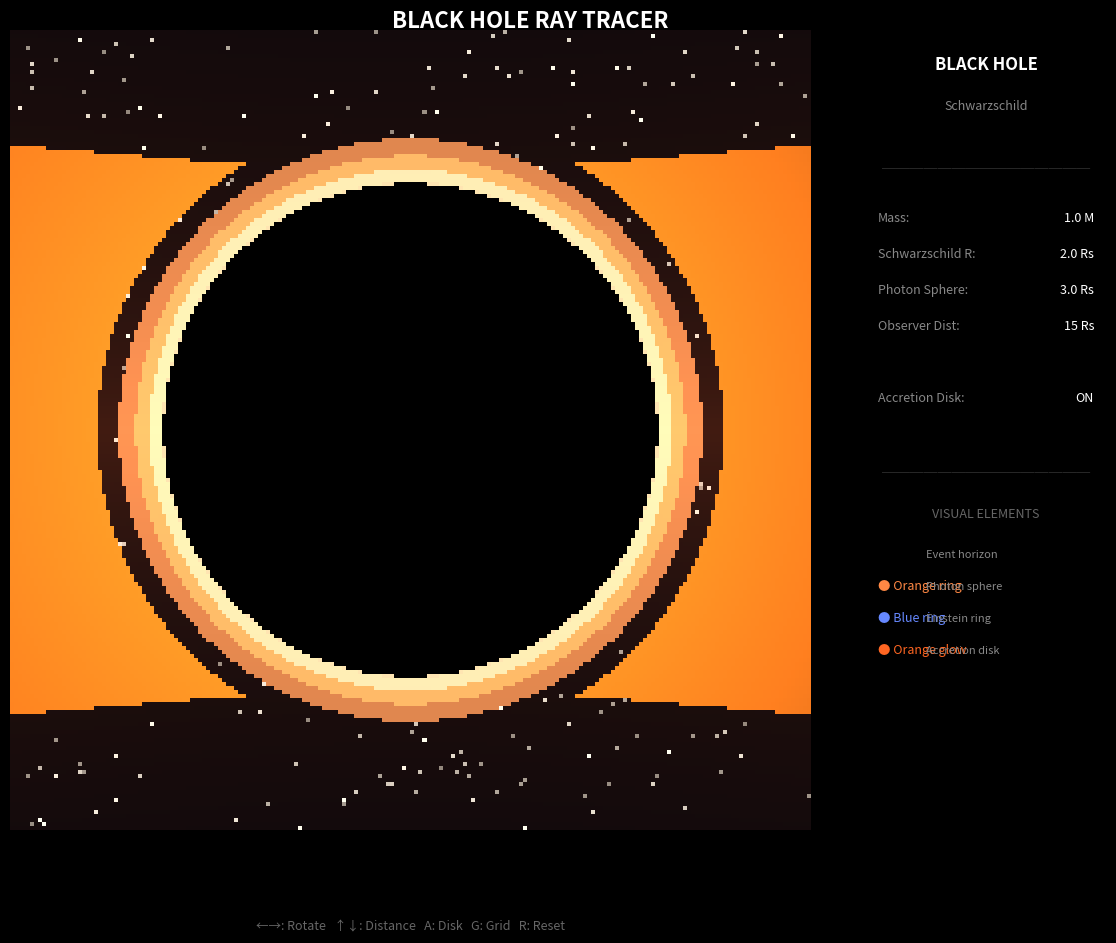

Write the Python code that produced this figure.
"""
Black Hole Ray Tracer
=====================

Visualize gravitational lensing around a Schwarzschild black hole.
Watch how light bends as it passes near the event horizon, creating
stunning visual effects like Einstein rings and the photon sphere.

Physics:
- Schwarzschild metric: ds² = -(1-rs/r)dt² + (1-rs/r)⁻¹dr² + r²dΩ²
- Null geodesics for photon paths
- Photon sphere at r = 1.5 rs
- Event horizon at r = rs (Schwarzschild radius)

Features:
- Real-time ray tracing
- Background starfield distortion
- Accretion disk (optional)
- Einstein ring visualization
- Adjustable observer distance

Controls:
    ←/→     - Rotate view
    ↑/↓     - Move closer/further
    A       - Toggle accretion disk
    G       - Toggle grid background
    R       - Reset view
    Q/ESC   - Quit

Run:
    python raytracer.py
"""

import sys
sys.path.append('..')

import numpy as np
import matplotlib.pyplot as plt
from matplotlib.animation import FuncAnimation
from scipy.integrate import odeint


# =============================================================================
# BLACK HOLE PHYSICS
# =============================================================================

class SchwarzschildBlackHole:
    """
    Schwarzschild (non-rotating) black hole.

    In geometric units where G = c = 1:
    - Schwarzschild radius rs = 2M
    - Photon sphere at r = 3M = 1.5 rs
    - Event horizon at r = 2M = rs
    """

    def __init__(self, mass=1.0):
        """
        Initialize black hole.

        Args:
            mass: Mass in geometric units (rs = 2*mass)
        """
        self.mass = mass
        self.rs = 2 * mass  # Schwarzschild radius
        self.r_photon = 1.5 * self.rs  # Photon sphere

    def metric_coefficient(self, r):
        """
        Metric coefficient g_tt = -(1 - rs/r)

        Also equals 1/g_rr
        """
        return 1 - self.rs / r

    def effective_potential(self, r, L):
        """
        Effective potential for photon with angular momentum L.

        V_eff = (1 - rs/r)(L²/r²)
        """
        return (1 - self.rs/r) * L**2 / r**2

    def geodesic_equations(self, state, phi, b):
        """
        Geodesic equations for a photon in the equatorial plane.

        We use phi as the affine parameter instead of proper time.
        State = [r, dr/dphi]

        For a photon: b = L/E is the impact parameter

        The equation of motion is:
        (dr/dphi)² = r⁴/b² - r²(1 - rs/r)

        Differentiate to get:
        d²r/dphi² = 2r³/b² - r(1 - rs/r) - rs*r/2
        """
        r, dr_dphi = state

        if r < self.rs * 1.01:  # Fell into black hole
            return [0, 0]

        # Second derivative
        d2r_dphi2 = (2 * r**3 / b**2 - r * (1 - self.rs/r)
                    - self.rs * r / 2 + self.rs * r / (2*(1 - self.rs/r)))

        return [dr_dphi, d2r_dphi2]

    def trace_ray(self, r0, theta0, n_points=500, max_phi=4*np.pi):
        """
        Trace a ray from the observer.

        Args:
            r0: Starting radius (observer distance)
            theta0: Initial angle from radial direction
            n_points: Number of integration points
            max_phi: Maximum azimuthal angle to trace

        Returns:
            Array of (r, phi) points along the geodesic
        """
        # Impact parameter: b = r * sin(theta) for distant observer
        b = r0 * np.sin(theta0)

        if abs(b) < 1e-10:  # Radial trajectory
            return np.array([[r0, 0], [self.rs, 0]])

        # Critical impact parameter (photon sphere)
        b_crit = self.r_photon * np.sqrt(3)

        # Initial dr/dphi
        # From: (dr/dphi)² = r⁴/b² - r²(1 - rs/r)
        dr_dphi_sq = r0**4/b**2 - r0**2*(1 - self.rs/r0)

        if dr_dphi_sq < 0:
            return None  # Invalid trajectory

        # Direction: moving towards black hole initially if theta > 90°
        dr_dphi = -np.sqrt(dr_dphi_sq) * np.sign(np.cos(theta0))

        # Integrate
        phi = np.linspace(0, max_phi, n_points)
        try:
            solution = odeint(self.geodesic_equations, [r0, dr_dphi], phi, args=(b,))
        except:
            return None

        r = solution[:, 0]

        # Truncate at event horizon
        valid = r > self.rs * 1.01
        if not np.any(valid):
            return None

        last_valid = np.where(valid)[0][-1]
        return np.column_stack([r[:last_valid+1], phi[:last_valid+1]])


class RayTracer:
    """
    Ray tracer for black hole visualization.
    """

    def __init__(self, bh, observer_distance=20, resolution=150):
        """
        Initialize ray tracer.

        Args:
            bh: SchwarzschildBlackHole instance
            observer_distance: Distance from black hole (in rs units)
            resolution: Image resolution (pixels per side)
        """
        self.bh = bh
        self.observer_distance = observer_distance
        self.resolution = resolution

        # Background (stars or grid)
        self.background_type = 'stars'
        self.show_disk = False

        # Generate background
        self._generate_starfield()

    def _generate_starfield(self, n_stars=2000):
        """Generate random background star positions."""
        np.random.seed(42)
        self.star_phi = np.random.uniform(0, 2*np.pi, n_stars)
        self.star_theta = np.arccos(np.random.uniform(-1, 1, n_stars))
        self.star_brightness = np.random.uniform(0.3, 1.0, n_stars)

    def render_frame(self):
        """
        Render a single frame.

        Returns image array.
        """
        res = self.resolution
        image = np.zeros((res, res, 3))

        # Field of view
        fov = np.pi / 4  # 45 degrees

        # For each pixel, trace a ray
        for i in range(res):
            for j in range(res):
                # Pixel coordinates to angles
                x = (j - res/2) / res * fov
                y = (i - res/2) / res * fov

                # Angle from line of sight
                theta = np.sqrt(x**2 + y**2)
                if theta < 1e-10:
                    theta = 1e-10

                # Trace ray
                color = self._trace_pixel_ray(theta, np.arctan2(y, x))
                image[i, j] = color

        return image

    def _trace_pixel_ray(self, theta, phi_dir):
        """
        Trace a single ray and determine its color.

        Args:
            theta: Angle from line of sight
            phi_dir: Direction in image plane

        Returns:
            RGB color tuple
        """
        r0 = self.observer_distance
        bh = self.bh

        # Impact parameter
        b = r0 * np.sin(theta)

        # Critical impact parameter
        b_crit = 3 * np.sqrt(3) * bh.mass

        # Check if ray falls into black hole
        if abs(b) < b_crit:
            # Check more precisely
            trajectory = bh.trace_ray(r0, theta)
            if trajectory is None or np.min(trajectory[:, 0]) < bh.rs * 1.1:
                # Fell into black hole - black
                return (0, 0, 0)

        # Calculate deflection angle using weak-field approximation
        # δ ≈ 4M/b for b >> rs (Einstein angle)
        if abs(b) > bh.rs:
            deflection = 4 * bh.mass / b
        else:
            deflection = np.pi  # Strong deflection

        # Find background direction
        # The ray came from direction theta + deflection
        final_theta = theta + deflection
        final_phi = phi_dir

        # Accretion disk check
        if self.show_disk:
            # Simple disk model: flat disk in equatorial plane
            disk_inner = 3 * bh.rs
            disk_outer = 10 * bh.rs

            # Check if ray intersects disk (very approximate)
            if abs(deflection) > 0.1 and abs(b) < disk_outer and abs(b) > disk_inner:
                # Disk color based on radius (temperature)
                temp_factor = 1 - (abs(b) - disk_inner) / (disk_outer - disk_inner)
                return (1.0, 0.8 * temp_factor, 0.3 * temp_factor)

        # Background color
        if self.background_type == 'stars':
            return self._starfield_color(final_theta, final_phi)
        else:
            return self._grid_color(final_theta, final_phi)

    def _starfield_color(self, theta, phi):
        """Get color from starfield at given direction."""
        # Check if any star is near this direction
        for i in range(len(self.star_phi)):
            # Angular distance
            d_phi = abs(phi - self.star_phi[i])
            d_theta = abs(theta - self.star_theta[i])

            if d_phi > np.pi:
                d_phi = 2*np.pi - d_phi

            if d_theta < 0.05 and d_phi < 0.05:
                b = self.star_brightness[i]
                return (b, b, b * 0.9)

        # Dark background
        return (0.01, 0.01, 0.02)

    def _grid_color(self, theta, phi):
        """Get color from grid pattern."""
        # Create a grid pattern on celestial sphere
        grid_spacing = np.pi / 8

        phi_line = abs(phi % grid_spacing) < 0.03
        theta_line = abs(theta % grid_spacing) < 0.03

        if phi_line or theta_line:
            return (0.3, 0.3, 0.4)
        else:
            return (0.05, 0.05, 0.08)


def fast_render(bh, observer_distance, resolution=200, show_disk=False):
    """
    Fast rendering using vectorized operations.

    This is an approximation for interactive visualization.
    Includes: black hole shadow, photon ring, Einstein ring,
    gravitationally lensed starfield, and accretion disk.
    """
    res = resolution
    fov = np.pi / 3

    # Create coordinate grids
    x = np.linspace(-fov/2, fov/2, res)
    y = np.linspace(-fov/2, fov/2, res)
    X, Y = np.meshgrid(x, y)

    # Angle from line of sight
    theta = np.sqrt(X**2 + Y**2)
    phi = np.arctan2(Y, X)

    # Impact parameter
    b = observer_distance * np.sin(np.clip(theta, 1e-10, np.pi/2))

    # Critical impact parameter (photon sphere capture)
    b_crit = 3 * np.sqrt(3) * bh.mass

    # Initialize image with dark space background
    image = np.zeros((res, res, 3))
    image[:, :] = [0.02, 0.02, 0.04]  # Very dark blue

    # Black hole shadow (rays captured by event horizon)
    shadow = np.abs(b) < b_crit * 0.92
    image[shadow] = [0, 0, 0]  # Pure black

    # Photon ring (light orbiting near photon sphere)
    # Multiple rings due to light orbiting multiple times
    ring1 = (np.abs(b) > b_crit * 0.92) & (np.abs(b) < b_crit * 0.97)
    ring2 = (np.abs(b) > b_crit * 0.97) & (np.abs(b) < b_crit * 1.02)
    ring3 = (np.abs(b) > b_crit * 1.02) & (np.abs(b) < b_crit * 1.08)

    image[ring1] = [1.0, 0.9, 0.7]   # Bright inner ring
    image[ring2] = [1.0, 0.7, 0.4]   # Middle ring
    image[ring3] = [0.8, 0.5, 0.3]   # Outer ring

    # Deflection for remaining rays
    outside = np.abs(b) >= b_crit * 1.08
    deflection = np.zeros_like(b)
    deflection[outside] = 4 * bh.mass / np.maximum(b[outside], 0.01)

    # Einstein ring effect (strong lensing region)
    einstein_ring = (deflection > 0.8) & (deflection < 2.0) & outside
    intensity = 1.0 - np.abs(deflection - 1.4) / 0.6
    intensity = np.clip(intensity, 0, 1)
    image[einstein_ring, 0] = 0.4 + 0.4 * intensity[einstein_ring]
    image[einstein_ring, 1] = 0.5 + 0.4 * intensity[einstein_ring]
    image[einstein_ring, 2] = 0.8 + 0.2 * intensity[einstein_ring]

    # Lensed background stars
    np.random.seed(42)
    star_field = np.random.random((res, res))

    # Stars appear brighter near the photon sphere due to lensing magnification
    magnification = 1.0 / (1.0 + deflection * 0.5)
    star_threshold = 0.015 * magnification

    stars = (star_field < star_threshold) & outside & ~einstein_ring
    star_brightness = np.random.random((res, res)) * 0.5 + 0.5
    image[stars, 0] = star_brightness[stars]
    image[stars, 1] = star_brightness[stars]
    image[stars, 2] = star_brightness[stars] * 0.95

    # Accretion disk with Doppler beaming
    if show_disk:
        disk_r = np.abs(b)
        disk_inner = 3 * bh.rs
        disk_outer = 12 * bh.rs

        # Disk is in equatorial plane - visible where |Y| is small
        disk_thickness = 0.3 + 0.2 * (disk_r / disk_outer)
        in_disk = (disk_r > disk_inner) & (disk_r < disk_outer) & (np.abs(Y) < disk_thickness)

        # Temperature profile: hotter near center
        temp = np.zeros_like(disk_r)
        temp[in_disk] = 1 - (disk_r[in_disk] - disk_inner) / (disk_outer - disk_inner)
        temp = np.clip(temp, 0, 1)

        # Doppler beaming: approaching side (X < 0) is brighter
        doppler = np.ones_like(X)
        doppler[in_disk] = 1.0 + 0.5 * np.tanh(-X[in_disk] / (disk_outer * 0.3))

        # Disk colors (hot gas: yellow-orange-red)
        image[in_disk, 0] = np.clip(temp[in_disk] * doppler[in_disk] * 1.2, 0, 1)
        image[in_disk, 1] = np.clip(temp[in_disk] * doppler[in_disk] * 0.6, 0, 1)
        image[in_disk, 2] = np.clip(temp[in_disk] * doppler[in_disk] * 0.15, 0, 1)

        # Add glow around the disk
        glow_region = (disk_r > disk_inner * 0.8) & (disk_r < disk_outer * 1.2) & ~in_disk
        glow_region = glow_region & (np.abs(Y) < disk_thickness * 2)
        glow_intensity = np.exp(-np.abs(Y) / disk_thickness) * 0.3
        image[glow_region, 0] += glow_intensity[glow_region] * 0.8
        image[glow_region, 1] += glow_intensity[glow_region] * 0.3
        image[glow_region, 2] += glow_intensity[glow_region] * 0.1
        image = np.clip(image, 0, 1)

    return image


# =============================================================================
# VISUALIZATION
# =============================================================================

class BlackHoleVisualizer:
    """
    Interactive black hole visualization.
    """

    def __init__(self):
        self.bh = SchwarzschildBlackHole(mass=1.0)
        self.observer_distance = 15
        self.view_angle = 0
        self.show_disk = True
        self.show_grid = False
        self.resolution = 200

        self._setup_figure()
        self._setup_controls()
        self._render()

    def _setup_figure(self):
        """Create figure."""
        self.fig = plt.figure(figsize=(12, 10), facecolor='black')

        # Main image
        self.ax = self.fig.add_axes([0.05, 0.15, 0.7, 0.8])
        self.ax.set_facecolor('black')
        self.ax.axis('off')

        # Info panel
        self.info_ax = self.fig.add_axes([0.78, 0.15, 0.2, 0.8])
        self.info_ax.set_facecolor('#0a0a15')
        self.info_ax.axis('off')

        # Title
        self.fig.suptitle('BLACK HOLE RAY TRACER', color='white',
                         fontsize=16, fontweight='bold', y=0.97)

        # Controls
        self.fig.text(0.4, 0.05, '←→: Rotate   ↑↓: Distance   A: Disk   G: Grid   R: Reset',
                     color='#666666', fontsize=9, ha='center')

        # Image display
        self.im = self.ax.imshow(np.zeros((self.resolution, self.resolution, 3)),
                                 extent=[-1, 1, -1, 1], origin='lower')

    def _setup_controls(self):
        """Setup keyboard controls."""
        self.fig.canvas.mpl_connect('key_press_event', self._on_key)

    def _on_key(self, event):
        if event.key == 'left':
            self.view_angle -= 0.1
        elif event.key == 'right':
            self.view_angle += 0.1
        elif event.key == 'up':
            self.observer_distance = max(5, self.observer_distance - 1)
        elif event.key == 'down':
            self.observer_distance = min(50, self.observer_distance + 1)
        elif event.key in ['a', 'A']:
            self.show_disk = not self.show_disk
        elif event.key in ['g', 'G']:
            self.show_grid = not self.show_grid
        elif event.key in ['r', 'R']:
            self.observer_distance = 15
            self.view_angle = 0
            self.show_disk = True
        elif event.key in ['q', 'Q', 'escape']:
            plt.close(self.fig)
            return

        self._render()

    def _render(self):
        """Render the current view."""
        image = fast_render(self.bh, self.observer_distance,
                           self.resolution, self.show_disk)

        # Apply view rotation (simple roll)
        if abs(self.view_angle) > 0.01:
            from scipy.ndimage import rotate
            image = rotate(image, np.degrees(self.view_angle), reshape=False)

        self.im.set_data(image)
        self._update_info()
        self.fig.canvas.draw_idle()

    def _update_info(self):
        """Update info panel."""
        self.info_ax.clear()
        self.info_ax.set_facecolor('#0a0a15')
        self.info_ax.axis('off')

        y = 0.95

        self.info_ax.text(0.5, y, 'BLACK HOLE', transform=self.info_ax.transAxes,
                         color='white', fontsize=12, fontweight='bold', ha='center')
        y -= 0.05
        self.info_ax.text(0.5, y, 'Schwarzschild', transform=self.info_ax.transAxes,
                         color='#888888', fontsize=9, ha='center')
        y -= 0.08

        self.info_ax.text(0.5, y, '─' * 15, transform=self.info_ax.transAxes,
                         color='#333333', ha='center')
        y -= 0.06

        # Properties
        rs = self.bh.rs
        props = [
            ('Mass', f'{self.bh.mass:.1f} M'),
            ('Schwarzschild R', f'{rs:.1f} Rs'),
            ('Photon Sphere', f'{1.5*rs:.1f} Rs'),
            ('Observer Dist', f'{self.observer_distance:.0f} Rs'),
            ('', ''),
            ('Accretion Disk', 'ON' if self.show_disk else 'OFF'),
        ]

        for name, val in props:
            if name:
                self.info_ax.text(0.05, y, name + ':', transform=self.info_ax.transAxes,
                                 color='#888888', fontsize=9)
                self.info_ax.text(0.95, y, str(val), transform=self.info_ax.transAxes,
                                 color='white', fontsize=9, ha='right')
            y -= 0.045

        # Visual elements legend
        y -= 0.05
        self.info_ax.text(0.5, y, '─' * 15, transform=self.info_ax.transAxes,
                         color='#333333', ha='center')
        y -= 0.05

        self.info_ax.text(0.5, y, 'VISUAL ELEMENTS', transform=self.info_ax.transAxes,
                         color='#666666', fontsize=9, ha='center')
        y -= 0.05

        elements = [
            ('● Black region', 'Event horizon', 'black'),
            ('● Orange ring', 'Photon sphere', '#ff8844'),
            ('● Blue ring', 'Einstein ring', '#6688ff'),
            ('● Orange glow', 'Accretion disk', '#ff6622'),
        ]

        for marker, desc, color in elements:
            self.info_ax.text(0.05, y, marker, transform=self.info_ax.transAxes,
                             color=color, fontsize=9)
            self.info_ax.text(0.25, y, desc, transform=self.info_ax.transAxes,
                             color='#888888', fontsize=8)
            y -= 0.04

        self.fig.canvas.draw_idle()

    def run(self):
        """Start visualization."""
        plt.show()


# =============================================================================
# MAIN
# =============================================================================

def main():
    print("=" * 55)
    print("  BLACK HOLE RAY TRACER")
    print("=" * 55)
    print()
    print("  Visualizing gravitational lensing around a")
    print("  Schwarzschild (non-rotating) black hole.")
    print()
    print("  Controls:")
    print("    ←/→     - Rotate view")
    print("    ↑/↓     - Move closer/further")
    print("    A       - Toggle accretion disk")
    print("    G       - Toggle grid")
    print("    R       - Reset")
    print("    Q/ESC   - Quit")
    print()
    print("  Features visible:")
    print("    - Event horizon (black shadow)")
    print("    - Photon sphere (bright ring)")
    print("    - Einstein ring (gravitational lensing)")
    print("    - Accretion disk (hot gas)")
    print()
    print("=" * 55)

    viz = BlackHoleVisualizer()
    viz.run()


if __name__ == '__main__':
    main()
